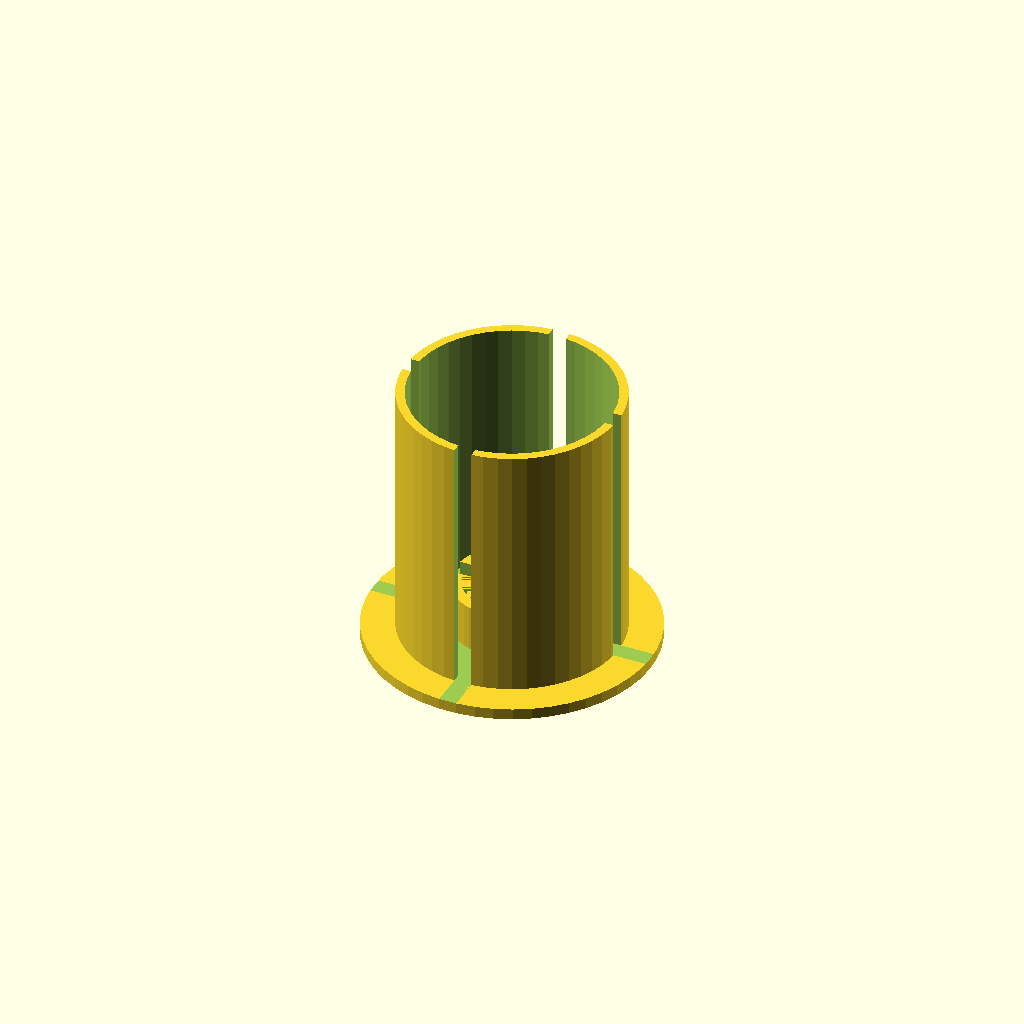
Cell 1: the model at its default parameters.
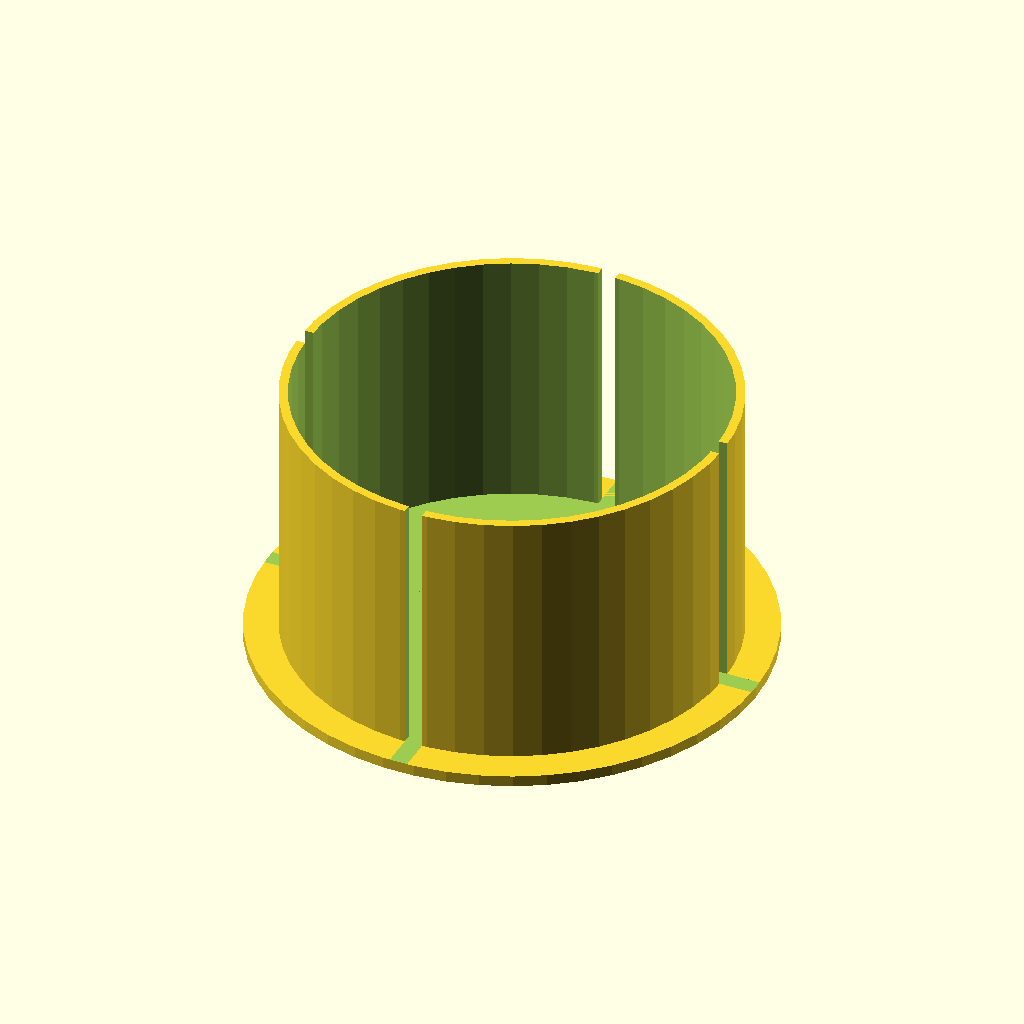
Cell 2: the same model with spindleInnerDia = 99.
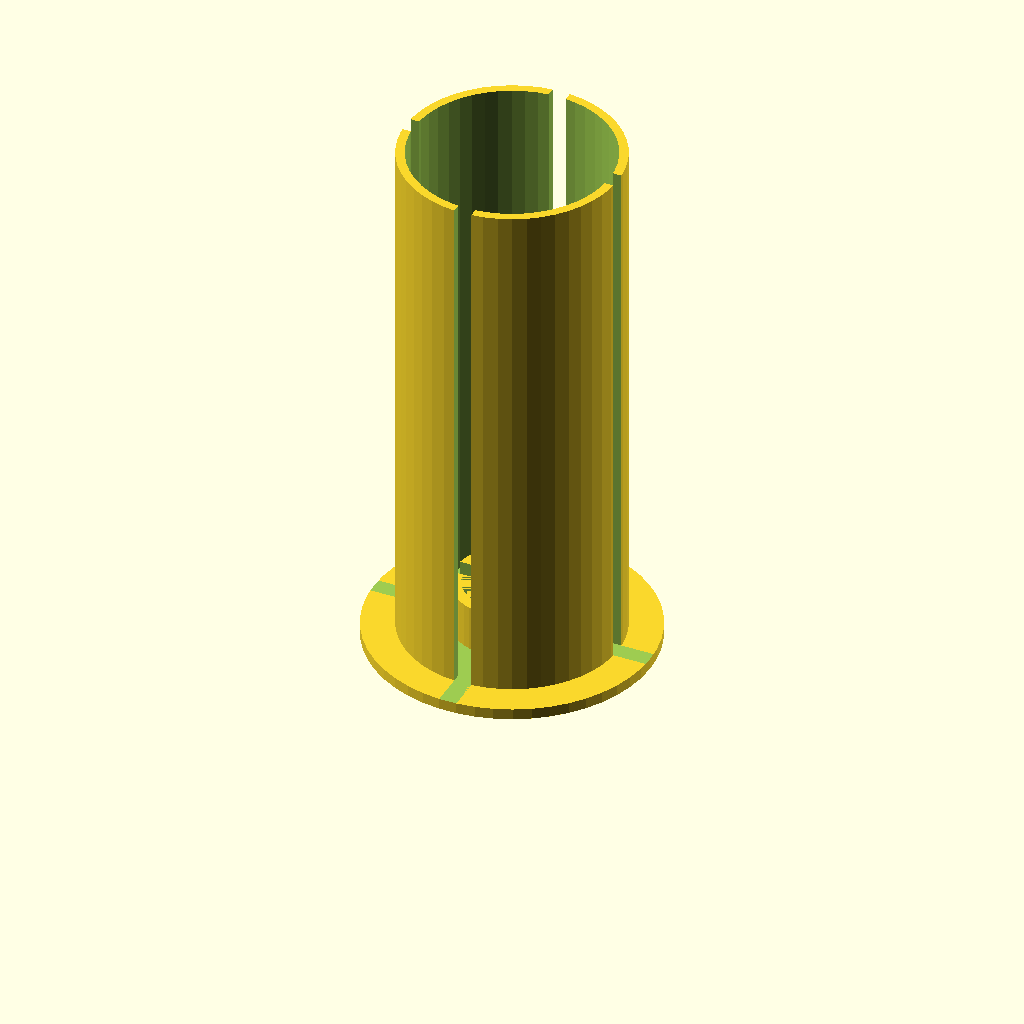
Cell 3: totalWidth = 124 (everything else at default).
One fixed orthographic camera (rotation 55°, 0°, 25°; colour scheme Cornfield) for every cell.
OpenSCAD source file inputs/thingiverse/files/thing-1777504/files/SpindleBearingAdapter.scad:
$fn=50;
spindleInnerDia = 49.5;
bearingOuterDia = 22.5;
bearingInnerDia = 18;

maxDia = spindleInnerDia + 15;

totalWidth = 62;
bearingWidth = 8;
ringWidth = 2.5;
thickness = 2;
bearingStopThickness = 1;

module spindleBearingAdapter()
{
    // Spindle:
	difference() {
		union() {
			cylinder(d = maxDia, h = ringWidth);
	      	cylinder(d = spindleInnerDia, h = totalWidth);
		}
        //Empty out external cylinder
        translate([0,0,ringWidth]) cylinder(d = spindleInnerDia-2*thickness, h = totalWidth);
        //BEGIN Break cilynders 
        translate([-maxDia/2,-thickness,ringWidth]) cube([maxDia, 2*thickness, totalWidth]);
        translate([-thickness,-maxDia/2,ringWidth]) cube([2*thickness, maxDia, totalWidth]);
        //END Break cilynders 
      	cylinder(d = bearingInnerDia, h = totalWidth+2);
        translate([0,0,bearingStopThickness])
      	cylinder(d = bearingOuterDia, h = totalWidth+2);
	}
    // Bearing:
	difference() {
        totalBearingWidth = bearingWidth + 5;
		cylinder(d = bearingOuterDia+2*thickness, h = totalBearingWidth);
		cylinder(d = bearingOuterDia-1, h = totalBearingWidth);
		cylinder(d = bearingOuterDia, h = bearingWidth+1);
        //BEGIN Break cilynders 
        translate([-maxDia/2,-thickness,ringWidth]) cube([maxDia, 2*thickness, totalWidth]);
        translate([-thickness,-maxDia/2,ringWidth]) cube([2*thickness, maxDia, totalWidth]);
        //END Break cilynders 
    }
    
}

spindleBearingAdapter();
Customizer parameters (derived from the source; name, type, default, range or options):
spindleInnerDia: number, default 49.5
bearingOuterDia: number, default 22.5
bearingInnerDia: number, default 18
totalWidth: number, default 62
bearingWidth: number, default 8
ringWidth: number, default 2.5
thickness: number, default 2
bearingStopThickness: number, default 1
